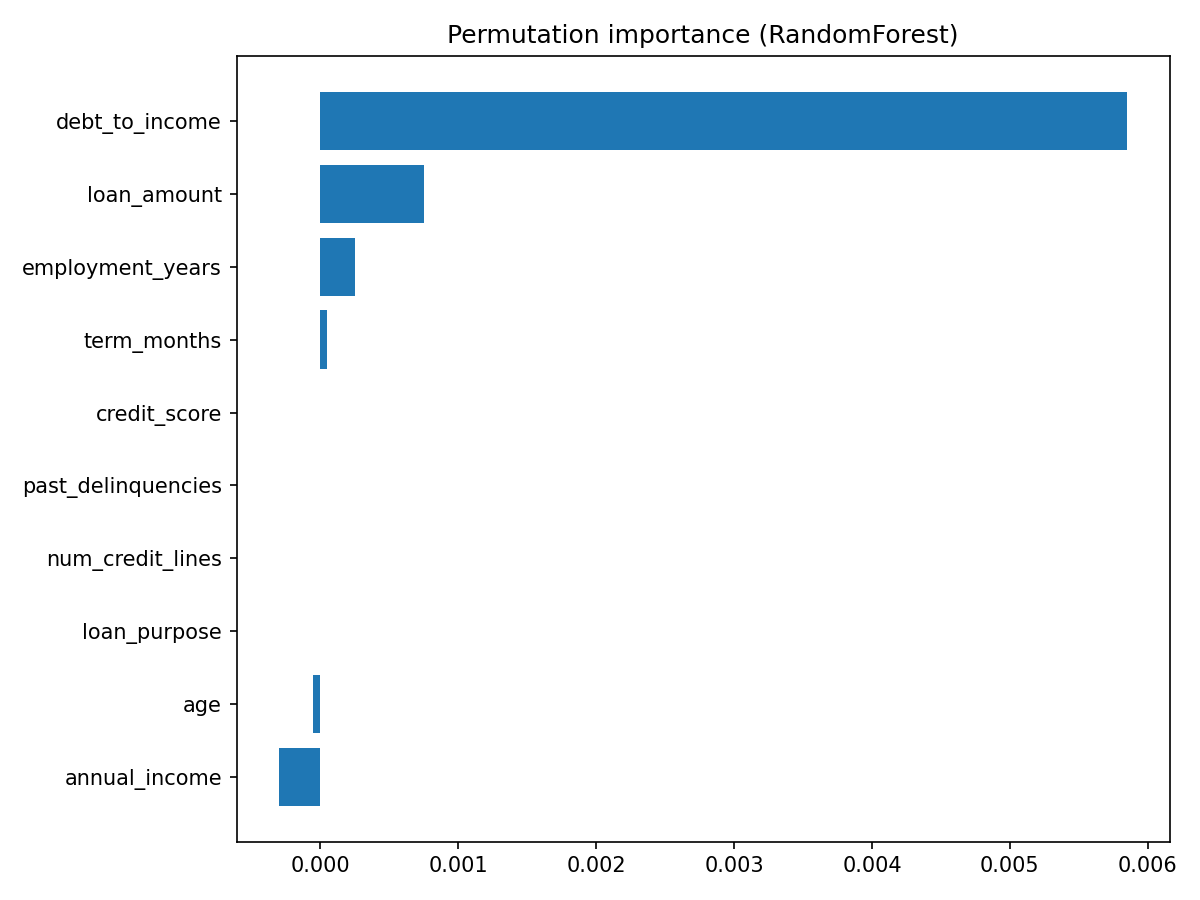

Source data for this figure (header and first rows):
feature, importance_mean
debt_to_income, 0.00585
loan_amount, 0.00075
employment_years, 0.00025
term_months, 5.000000000000837e-05
credit_score, 1.3877787807814457e-17
past_delinquencies, 1.3877787807814457e-17
num_credit_lines, 0.0
loan_purpose, 0.0
age, -4.999999999999449e-05
annual_income, -0.0003
